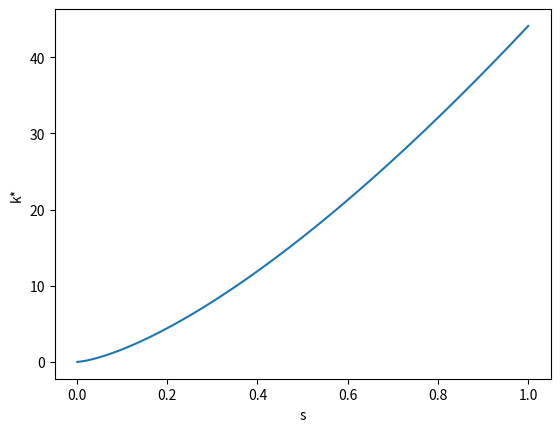
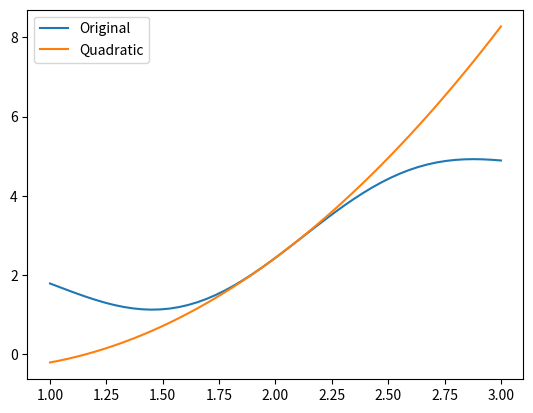

Reproduce these figures in Python, in order. (Note: this script raises an exception after producing the figures.)
#!/usr/bin/env python
# coding: utf-8

#---- ch07/import-sympy
import sympy as sp
sp.init_printing()


#---- ch07/define-alph-symbol
from sympy.abc import x, y, a, b, c, f


#---- ch07/use-alph-symbol
x ** 2 *  y / x


#---- ch07/solve-quadratic
sp.solve(a * x**2 + b * x + c, x)


#---- ch07/sympy-diff1
f = x**a * y**b
f.diff(x)


#---- ch07/sympy-diff2
f.diff(x).simplify()


#---- ch07/two-period-symbols
c, c_1, c_2, y1, y2 = sp.symbols("c, c_1, c_2, y_1, y_2")
r, rho, theta, s0 = sp.symbols("r rho theta s_0")


#---- ch07/utility
c, theta = sp.symbols("c theta")
u = (c**(1 - theta) - 1) / (1 - theta)
u


#---- ch07/crra
(- c * u.diff(c, 2) / u.diff(c)).simplify()


#---- ch07/solow-ss
k, s, delta, alpha, g, n = sp.symbols("k s delta alpha g n")
ss = sp.solve(s * k**alpha - (delta + g + n + g * n) * k, k)
ss


#---- ch07/solow-ss-subs
ss[0].subs({alpha: 0.3, s: 0.4, delta: 0.02, g: 0.03, n: 0.02})


#---- ch07/solow-ss-subs2
ks = ss[0].subs({alpha: 0.3, delta: 0.02, g: 0.03, n: 0.02})
ks


#---- ch07/lambdify
f_ks = sp.lambdify(s, ks)
f_ks(0.3)


#---- ch07/lambdify-plot/plot
import numpy as np
import matplotlib.pyplot as plt

sgrid = np.linspace(0.001, 1, 100)
plt.plot(sgrid, f_ks(sgrid))
plt.xlabel("s")
plt.ylabel("k*")
plt.show()


#---- ch07/lagrangian
lamda = sp.symbols("lamda")
L = sp.sqrt(x * y) + lamda * (100 - x - 3 * y)
L
sp.solve([L.diff(x), L.diff(y), L.diff(lamda)])


#---- ch07/approximation1
fx = sp.sin(3 * x) + sp.exp(x / 2)
fx


#---- ch07/approximation2
fx_quad_withloop = (fx.subs({x: y}) 
                    + sum(fx.diff(x, i).subs({x: y}) * (x - y)**i / i 
                          for i in range(1, 3)))
fx_quad_withloop


#---- ch07/approximation3
fx_quad = fx.series(x, y, n=3).removeO()
fx_quad


#---- ch07/approximation-plot/plot
fx_fun = sp.lambdify(x, fx)
fx_quad_fun = sp.lambdify(x, fx_quad.subs({y: 2}))

xgrid = np.linspace(1, 3)
plt.plot(xgrid, fx_fun(xgrid), label='Original')
plt.plot(xgrid, fx_quad_fun(xgrid), label='Quadratic')
plt.legend()
plt.show()


#---- ch07/scipy.optimize
from scipy.optimize import newton, fsolve


#---- ch07/newton-single
def f(x):
    return x**2 - 3

def df(x):
    return 2 * x
    
newton(f, x0=3, fprime=df)


#---- ch07/newton-ndarray
newton(f, x0=np.array([-3, 3]), fprime=df)


#---- ch07/fsolve
beta, r = 0.95, 0.05

def f(x):
    c1, c2, lam = x
    return [1 / c1 - lam,
            beta / c2 - lam / (1 + r),
            1000 - c1 - c2 / (1 + r)]

def df(x):
    c1, c2, lam = x
    return [[-1 / c1**2, 0,             -1],
            [0,          -beta / c2**2, -1 / (1 + r)],
            [-1,         -1 / (1 + r),  0]]

fsolve(f, x0=[100, 100, 0.1], fprime=df)


#---- ch07/full-workflow-utility
c1, c2, theta, r, beta, lamda = sp.symbols("c_1 c_2 theta r beta lamda")
U = c1**(1 - theta) / (1 - theta) + beta * c2**(1 - theta) / (1 - theta)
U


#---- ch07/full-workflow-lagrangian
L = U + lamda * (1000 - c1 - c2 / (1 + r))
L


#---- ch07/full-workflow-deriv1
f_sp = sp.Matrix([L.diff(v) for v in (c1, c2, lamda)])
f_sp


#---- ch07/full-workflow-deriv2
Df_sp = sp.Matrix(sp.BlockMatrix([f_sp.diff(v) for v in (c1, c2, lamda)]))
Df_sp


#---- ch07/full-workflow-numeric
params = {beta: 0.90, theta: 0.3, r: 0.1}
f = sp.lambdify([(c1, c2, lamda)], np.squeeze(f_sp.subs(params)))
Df = sp.lambdify([(c1, c2, lamda)], Df_sp.subs(params))


#---- ch07/full-workflow-fsolve
c1_star, c2_star, lam_star = fsolve(f, x0=[500, 500, 1], fprime=Df)
c1_star, c2_star, lam_star


#---- ch07/full-workflow-change
(c2_star - c1_star) / c1_star


#---- ch07/full-workflow-loop/plot
N = 30
rv = np.linspace(0.01, 0.2, N)
theta_v = np.array([0.3, 1.0, 5])

for thta in theta_v:
    change = np.empty(N)
    for i in range(N):
        # Step 4
        params = {beta: 0.90, theta: thta, r: rv[i]}
        f = sp.lambdify([(c1, c2, lamda)], np.squeeze(f_sp.subs(params)))
        Df = sp.lambdify([(c1, c2, lamda)], Df_sp.subs(params))

        # Step 5
        c1_star, c2_star, lam_star = fsolve(f, x0=[500, 500, 1], fprime=Df)

        # Step 6
        change[i] = (c2_star - c1_star) / c1_star

    plt.plot(rv, change, label=f"theta={thta}")
    
plt.legend()
plt.xlabel("r")
plt.ylabel("Growth rate of c")
plt.show()

#---- ch07/for-pdf-only/noinc
# PDF出力用のコード
sp.init_printing(pretty_printer=sp.printing.latex)
